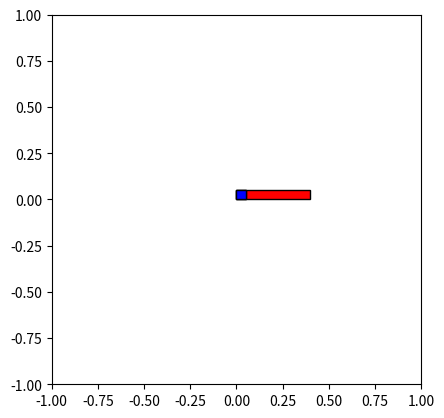

Python code for this plot:

import numpy as np
import matplotlib
import matplotlib.pyplot as plt
from matplotlib import animation
from matplotlib.patches import Rectangle

class Quadrotor(object):
    
    def __init__(self):
        self.m = 0.1
        self.l = 0.05
        self.g = -9.81
        self.g_vec = np.array([0.0, self.g])
        self.max_f = 10.0
        self.min_f = 0.0
        self.max_roll = 1.0
        self.min_roll = -1.0
        self.restitution = 1.0

    def step_dynamics(self, t, state, u):
        a_f = u[0] * 1.0 / self.m
        r_ddot = u[1]
        norm = np.array([-np.sin(state[2]), np.cos(state[2])])
        pos_ddot = norm * a_f + self.g_vec 
        
        state[0] += state[3]*t + 0.5*pos_ddot[0]*t**2.0
        state[1] += state[4]*t + 0.5*pos_ddot[1]*t**2.0
        state[2] += state[5]*t + 0.5*r_ddot*t**2.0
        state[3] += pos_ddot[0]*t
        state[4] += pos_ddot[1]*t
        state[5] += r_ddot*t

        return state


class Ball(object):

    def __init__(self):
        self.m = 0.001
        self.g = -9.81

    def step_dynamics(self, t, state, contact):
        state[0] += state[2]*t
        state[1] += state[3]*t
        state[2] += 0.0
        state[3] += self.g*t

        return state

class Animator(object):

    def __init__(self, t, states):
        self.t = t
        self.states = states
        
        # first set up the figure, the axis, and the plot elements we want to animate
        fig = plt.figure()
        
        # some dimesions
        self.cart_width = 0.4
        self.cart_height = 0.05
        
        # set the limits based on the motion
        self.xmin = -1#np.around(states[:, 0].min() - self.cart_width / 2.0, 1)
        self.xmax = 1#np.around(states[:, 0].max() + self.cart_width / 2.0, 1)
        
        # create the axes
        self.ax = plt.axes(xlim=(self.xmin, self.xmax), ylim=(-1, 1), aspect='equal')
        
        # display the current time
        self.time_text = self.ax.text(0.04, 0.9, '', transform=self.ax.transAxes)
        
        # create a rectangular cart
        self.rect = Rectangle([states[0, 0] - self.cart_width / 2.0, states[0,0]-self.cart_height / 2],
            self.cart_width, self.cart_height, fill=True, color='red', ec='black')
        self.rect_2 = Rectangle([states[0,0] - self.cart_width / 2.0, states[0,0]-self.cart_height / 2],
                0.05, 0.05, fill=True, color='blue', ec='black')
        self.rect_3 = Rectangle([states[0,0] + self.cart_width / 2.0 - 0.05, states[0,0]-self.cart_height / 2],
                0.05, 0.05, fill=True, color='blue', ec='black')
        self.ax.add_patch(self.rect)
        self.ax.add_patch(self.rect_2)
        self.ax.add_patch(self.rect_3)

        # call the animator function
        anim = animation.FuncAnimation(fig, self.animate, frames=len(t), init_func=self.init_anim,
                interval=t[-1] / len(t) * 1000, blit=True, repeat=False)
        
        # save the animation if a filename is given
        #if filename is not None:
            #anim.save(filename, fps=30, codec='libx264')

        plt.show()

    def init_anim(self):
        self.time_text.set_text('')
        self.rect.set_xy((0.0, 0.0))
        self.rect_2.set_xy((0.0, 0.0))
        self.rect_3.set_xy((0.0, 0.0))
        return self.time_text, self.rect, self.rect_2, self.rect_3, 

    # animation function: update the objects
    def animate(self, i):
        self.time_text.set_text('time = {:2.2f}'.format(self.t[i]))
        
        self.rect.set_xy((self.states[i, 0] - self.cart_width / 2.0, self.states[i,1]-self.cart_height / 2))
        self.rect_2.set_xy((self.states[i,0] - self.cart_width / 2.0, self.states[i,1]))
        self.rect_3.set_xy((self.states[i,0] + self.cart_width / 2.0 - 0.05, self.states[i,1]))

        t = matplotlib.transforms.Affine2D().rotate_around(self.states[i, 0], self.states[i, 1], self.states[i, 2])

        self.rect.set_transform(t + plt.gca().transData)
        self.rect_2.set_transform(t + plt.gca().transData)
        self.rect_3.set_transform(t + plt.gca().transData)

        return self.time_text, self.rect, self.rect_2, self.rect_3, 


if __name__ == "__main__":

    quad = Quadrotor()

    dt = 0.1
    steps = 1000

    time = dt * np.arange(steps)

    state = np.zeros((steps, 6))
    state[0,2] = 0.1
    state[0,1] = -2.0
    state[0,0] = 1.0

    lastErr_y = 0.0
    lastErr_th = 0.0

    desired_angle = 0.0

    for i in range(0,steps-1):
        error_x = state[i,0] - 0.0

        error_y = 0.0 - state[i,1]
        error_th = desired_angle - state[i,2]
        dE_y = (error_y - lastErr_y) / dt
        dE_th = (error_th - lastErr_th) / dt
        force_command = 0.1*error_y + 0.3*dE_y + 0.981
        roll_command = 1.0*error_th + 1.0*dE_th
        input_u = np.array([force_command, roll_command])
        state[i+1,:] = quad.step_dynamics(dt, state[i,:], input_u)
        lastErr_y = error_y
        lastErr_th = error_th
        lastErr_x = error_x

    state = np.reshape(state[:,0:3], (steps, 3))

    a = Animator(time, state)






